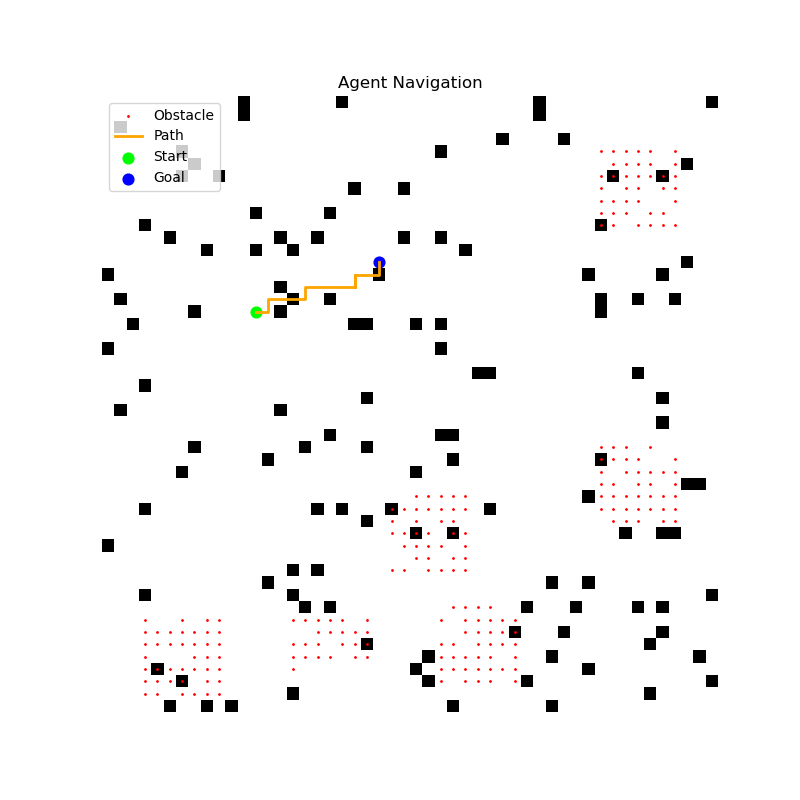

The table this chart was drawn from, first rows:
x, y
17, 12
17, 13
16, 13
16, 14
16, 15
16, 16
15, 16
15, 17
15, 18
15, 19
15, 20
14, 20
15, 20
14, 20
14, 21
14, 22
13, 22
